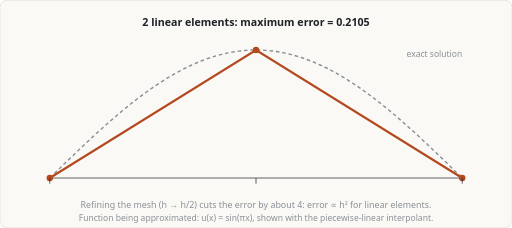
t = 0.00 s
t = 1.50 s: frame unchanged from t = 0.00 s, image omitted
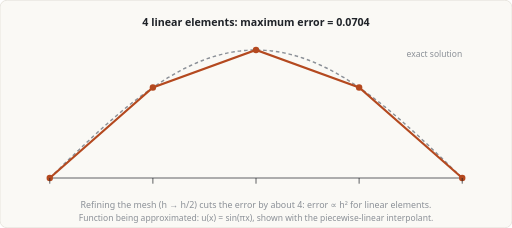
t = 3.00 s
t = 5.25 s: frame unchanged from t = 3.00 s, image omitted
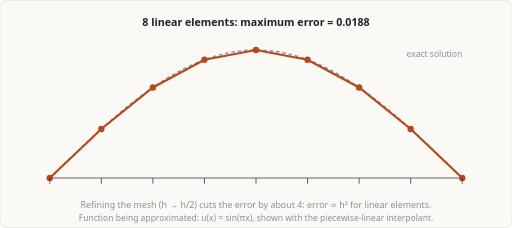
t = 6.75 s
t = 8.25 s: frame unchanged from t = 6.75 s, image omitted

The animated SVG that drew these frames (rendered in a browser with its animation timeline set to each time). Animation: 4 SMIL elements (animate=4); frames cover the first 8.25 s, repeats indefinitely.

<svg xmlns="http://www.w3.org/2000/svg" viewBox="0 0 720 320" width="720" height="320" role="img" aria-label="Animation of mesh refinement improving a finite element approximation"><title>Animation of mesh refinement improving a finite element approximation</title><rect width="720" height="320" rx="10" fill="#faf9f5" stroke="#e0ddd5"/><line x1="70" y1="250" x2="650" y2="250" stroke="#1f2328"/><path d="M70.0 250.0 L72.9 247.2 L75.8 244.3 L78.7 241.5 L81.7 238.6 L84.6 235.8 L87.5 233.0 L90.4 230.1 L93.3 227.3 L96.2 224.5 L99.1 221.7 L102.1 218.9 L105.0 216.1 L107.9 213.3 L110.8 210.5 L113.7 207.8 L116.6 205.0 L119.5 202.3 L122.5 199.5 L125.4 196.8 L128.3 194.1 L131.2 191.4 L134.1 188.7 L137.0 186.1 L139.9 183.4 L142.9 180.8 L145.8 178.2 L148.7 175.6 L151.6 173.0 L154.5 170.4 L157.4 167.9 L160.4 165.4 L163.3 162.9 L166.2 160.4 L169.1 158.0 L172.0 155.5 L174.9 153.1 L177.8 150.7 L180.8 148.4 L183.7 146.0 L186.6 143.7 L189.5 141.5 L192.4 139.2 L195.3 137.0 L198.2 134.8 L201.2 132.6 L204.1 130.5 L207.0 128.4 L209.9 126.3 L212.8 124.2 L215.7 122.2 L218.6 120.2 L221.6 118.3 L224.5 116.4 L227.4 114.5 L230.3 112.6 L233.2 110.8 L236.1 109.0 L239.0 107.3 L242.0 105.6 L244.9 103.9 L247.8 102.2 L250.7 100.6 L253.6 99.1 L256.5 97.5 L259.4 96.0 L262.4 94.6 L265.3 93.2 L268.2 91.8 L271.1 90.5 L274.0 89.2 L276.9 87.9 L279.8 86.7 L282.8 85.5 L285.7 84.4 L288.6 83.3 L291.5 82.2 L294.4 81.2 L297.3 80.3 L300.3 79.3 L303.2 78.5 L306.1 77.6 L309.0 76.8 L311.9 76.1 L314.8 75.4 L317.7 74.7 L320.7 74.1 L323.6 73.5 L326.5 73.0 L329.4 72.5 L332.3 72.0 L335.2 71.6 L338.1 71.3 L341.1 70.9 L344.0 70.7 L346.9 70.5 L349.8 70.3 L352.7 70.1 L355.6 70.1 L358.5 70.0 L361.5 70.0 L364.4 70.1 L367.3 70.1 L370.2 70.3 L373.1 70.5 L376.0 70.7 L378.9 70.9 L381.9 71.3 L384.8 71.6 L387.7 72.0 L390.6 72.5 L393.5 73.0 L396.4 73.5 L399.3 74.1 L402.3 74.7 L405.2 75.4 L408.1 76.1 L411.0 76.8 L413.9 77.6 L416.8 78.5 L419.7 79.3 L422.7 80.3 L425.6 81.2 L428.5 82.2 L431.4 83.3 L434.3 84.4 L437.2 85.5 L440.2 86.7 L443.1 87.9 L446.0 89.2 L448.9 90.5 L451.8 91.8 L454.7 93.2 L457.6 94.6 L460.6 96.0 L463.5 97.5 L466.4 99.1 L469.3 100.6 L472.2 102.2 L475.1 103.9 L478.0 105.6 L481.0 107.3 L483.9 109.0 L486.8 110.8 L489.7 112.6 L492.6 114.5 L495.5 116.4 L498.4 118.3 L501.4 120.2 L504.3 122.2 L507.2 124.2 L510.1 126.3 L513.0 128.4 L515.9 130.5 L518.8 132.6 L521.8 134.8 L524.7 137.0 L527.6 139.2 L530.5 141.5 L533.4 143.7 L536.3 146.0 L539.2 148.4 L542.2 150.7 L545.1 153.1 L548.0 155.5 L550.9 158.0 L553.8 160.4 L556.7 162.9 L559.6 165.4 L562.6 167.9 L565.5 170.4 L568.4 173.0 L571.3 175.6 L574.2 178.2 L577.1 180.8 L580.1 183.4 L583.0 186.1 L585.9 188.7 L588.8 191.4 L591.7 194.1 L594.6 196.8 L597.5 199.5 L600.5 202.3 L603.4 205.0 L606.3 207.8 L609.2 210.5 L612.1 213.3 L615.0 216.1 L617.9 218.9 L620.9 221.7 L623.8 224.5 L626.7 227.3 L629.6 230.1 L632.5 233.0 L635.4 235.8 L638.3 238.6 L641.3 241.5 L644.2 244.3 L647.1 247.2 L650.0 250.0" fill="none" stroke="#8b9097" stroke-width="2" stroke-dasharray="5 4"/><text x="650" y="80" font-size="12" text-anchor="end" fill="#8b9097" font-weight="normal" font-family="system-ui,Segoe UI,Arial,sans-serif" >exact solution</text><g opacity="0"><animate attributeName="opacity" calcMode="discrete" values="1;0" keyTimes="0;0.25" dur="12s" repeatCount="indefinite"/><path d="M70.0 250.0 L360.0 70.0 L650.0 250.0" fill="none" stroke="#b4491f" stroke-width="3"/><circle cx="70.0" cy="250.0" r="4.5" fill="#b4491f"/><line x1="70.0" y1="250" x2="70.0" y2="258" stroke="#1f2328"/><circle cx="360.0" cy="70.0" r="4.5" fill="#b4491f"/><line x1="360.0" y1="250" x2="360.0" y2="258" stroke="#1f2328"/><circle cx="650.0" cy="249.99999999999997" r="4.5" fill="#b4491f"/><line x1="650.0" y1="250" x2="650.0" y2="258" stroke="#1f2328"/><text x="360" y="36" font-size="15" text-anchor="middle" fill="#1f2328" font-weight="bold" font-family="system-ui,Segoe UI,Arial,sans-serif" >2 linear elements: maximum error = 0.2105</text></g><g opacity="0"><animate attributeName="opacity" calcMode="discrete" values="0;1;0" keyTimes="0;0.25;0.5" dur="12s" repeatCount="indefinite"/><path d="M70.0 250.0 L215.0 122.7 L360.0 70.0 L505.0 122.7 L650.0 250.0" fill="none" stroke="#b4491f" stroke-width="3"/><circle cx="70.0" cy="250.0" r="4.5" fill="#b4491f"/><line x1="70.0" y1="250" x2="70.0" y2="258" stroke="#1f2328"/><circle cx="215.0" cy="122.72077938642144" r="4.5" fill="#b4491f"/><line x1="215.0" y1="250" x2="215.0" y2="258" stroke="#1f2328"/><circle cx="360.0" cy="70.0" r="4.5" fill="#b4491f"/><line x1="360.0" y1="250" x2="360.0" y2="258" stroke="#1f2328"/><circle cx="505.0" cy="122.72077938642144" r="4.5" fill="#b4491f"/><line x1="505.0" y1="250" x2="505.0" y2="258" stroke="#1f2328"/><circle cx="650.0" cy="249.99999999999997" r="4.5" fill="#b4491f"/><line x1="650.0" y1="250" x2="650.0" y2="258" stroke="#1f2328"/><text x="360" y="36" font-size="15" text-anchor="middle" fill="#1f2328" font-weight="bold" font-family="system-ui,Segoe UI,Arial,sans-serif" >4 linear elements: maximum error = 0.0704</text></g><g opacity="0"><animate attributeName="opacity" calcMode="discrete" values="0;1;0" keyTimes="0;0.5;0.75" dur="12s" repeatCount="indefinite"/><path d="M70.0 250.0 L142.5 181.1 L215.0 122.7 L287.5 83.7 L360.0 70.0 L432.5 83.7 L505.0 122.7 L577.5 181.1 L650.0 250.0" fill="none" stroke="#b4491f" stroke-width="3"/><circle cx="70.0" cy="250.0" r="4.5" fill="#b4491f"/><line x1="70.0" y1="250" x2="70.0" y2="258" stroke="#1f2328"/><circle cx="142.5" cy="181.11698217428383" r="4.5" fill="#b4491f"/><line x1="142.5" y1="250" x2="142.5" y2="258" stroke="#1f2328"/><circle cx="215.0" cy="122.72077938642144" r="4.5" fill="#b4491f"/><line x1="215.0" y1="250" x2="215.0" y2="258" stroke="#1f2328"/><circle cx="287.5" cy="83.7016841479684" r="4.5" fill="#b4491f"/><line x1="287.5" y1="250" x2="287.5" y2="258" stroke="#1f2328"/><circle cx="360.0" cy="70.0" r="4.5" fill="#b4491f"/><line x1="360.0" y1="250" x2="360.0" y2="258" stroke="#1f2328"/><circle cx="432.5" cy="83.7016841479684" r="4.5" fill="#b4491f"/><line x1="432.5" y1="250" x2="432.5" y2="258" stroke="#1f2328"/><circle cx="505.0" cy="122.72077938642144" r="4.5" fill="#b4491f"/><line x1="505.0" y1="250" x2="505.0" y2="258" stroke="#1f2328"/><circle cx="577.5" cy="181.1169821742838" r="4.5" fill="#b4491f"/><line x1="577.5" y1="250" x2="577.5" y2="258" stroke="#1f2328"/><circle cx="650.0" cy="249.99999999999997" r="4.5" fill="#b4491f"/><line x1="650.0" y1="250" x2="650.0" y2="258" stroke="#1f2328"/><text x="360" y="36" font-size="15" text-anchor="middle" fill="#1f2328" font-weight="bold" font-family="system-ui,Segoe UI,Arial,sans-serif" >8 linear elements: maximum error = 0.0188</text></g><g opacity="0"><animate attributeName="opacity" calcMode="discrete" values="0;1" keyTimes="0;0.75" dur="12s" repeatCount="indefinite"/><path d="M70.0 250.0 L106.2 214.9 L142.5 181.1 L178.8 150.0 L215.0 122.7 L251.2 100.3 L287.5 83.7 L323.8 73.5 L360.0 70.0 L396.2 73.5 L432.5 83.7 L468.8 100.3 L505.0 122.7 L541.2 150.0 L577.5 181.1 L613.8 214.9 L650.0 250.0" fill="none" stroke="#b4491f" stroke-width="3"/><circle cx="70.0" cy="250.0" r="4.5" fill="#b4491f"/><line x1="70.0" y1="250" x2="70.0" y2="258" stroke="#1f2328"/><circle cx="106.25" cy="214.8837420370969" r="4.5" fill="#b4491f"/><line x1="106.25" y1="250" x2="106.25" y2="258" stroke="#1f2328"/><circle cx="142.5" cy="181.11698217428383" r="4.5" fill="#b4491f"/><line x1="142.5" y1="250" x2="142.5" y2="258" stroke="#1f2328"/><circle cx="178.75" cy="149.99735805647163" r="4.5" fill="#b4491f"/><line x1="178.75" y1="250" x2="178.75" y2="258" stroke="#1f2328"/><circle cx="215.0" cy="122.72077938642144" r="4.5" fill="#b4491f"/><line x1="215.0" y1="250" x2="215.0" y2="258" stroke="#1f2328"/><circle cx="251.25" cy="100.33546978554185" r="4.5" fill="#b4491f"/><line x1="251.25" y1="250" x2="251.25" y2="258" stroke="#1f2328"/><circle cx="287.5" cy="83.7016841479684" r="4.5" fill="#b4491f"/><line x1="287.5" y1="250" x2="287.5" y2="258" stroke="#1f2328"/><circle cx="323.75" cy="73.45864952741852" r="4.5" fill="#b4491f"/><line x1="323.75" y1="250" x2="323.75" y2="258" stroke="#1f2328"/><circle cx="360.0" cy="70.0" r="4.5" fill="#b4491f"/><line x1="360.0" y1="250" x2="360.0" y2="258" stroke="#1f2328"/><circle cx="396.25" cy="73.45864952741852" r="4.5" fill="#b4491f"/><line x1="396.25" y1="250" x2="396.25" y2="258" stroke="#1f2328"/><circle cx="432.5" cy="83.7016841479684" r="4.5" fill="#b4491f"/><line x1="432.5" y1="250" x2="432.5" y2="258" stroke="#1f2328"/><circle cx="468.75" cy="100.33546978554185" r="4.5" fill="#b4491f"/><line x1="468.75" y1="250" x2="468.75" y2="258" stroke="#1f2328"/><circle cx="505.0" cy="122.72077938642144" r="4.5" fill="#b4491f"/><line x1="505.0" y1="250" x2="505.0" y2="258" stroke="#1f2328"/><circle cx="541.25" cy="149.99735805647163" r="4.5" fill="#b4491f"/><line x1="541.25" y1="250" x2="541.25" y2="258" stroke="#1f2328"/><circle cx="577.5" cy="181.1169821742838" r="4.5" fill="#b4491f"/><line x1="577.5" y1="250" x2="577.5" y2="258" stroke="#1f2328"/><circle cx="613.75" cy="214.88374203709685" r="4.5" fill="#b4491f"/><line x1="613.75" y1="250" x2="613.75" y2="258" stroke="#1f2328"/><circle cx="650.0" cy="249.99999999999997" r="4.5" fill="#b4491f"/><line x1="650.0" y1="250" x2="650.0" y2="258" stroke="#1f2328"/><text x="360" y="36" font-size="15" text-anchor="middle" fill="#1f2328" font-weight="bold" font-family="system-ui,Segoe UI,Arial,sans-serif" >16 linear elements: maximum error = 0.0048</text></g><text x="360" y="292" font-size="12.5" text-anchor="middle" fill="#8b9097" font-weight="normal" font-family="system-ui,Segoe UI,Arial,sans-serif" >Refining the mesh (h &#8594; h/2) cuts the error by about 4: error &#8733; h&#178; for linear elements.</text><text x="360" y="310" font-size="12" text-anchor="middle" fill="#8b9097" font-weight="normal" font-family="system-ui,Segoe UI,Arial,sans-serif" >Function being approximated: u(x) = sin(&#960;x), shown with the piecewise-linear interpolant.</text></svg>
